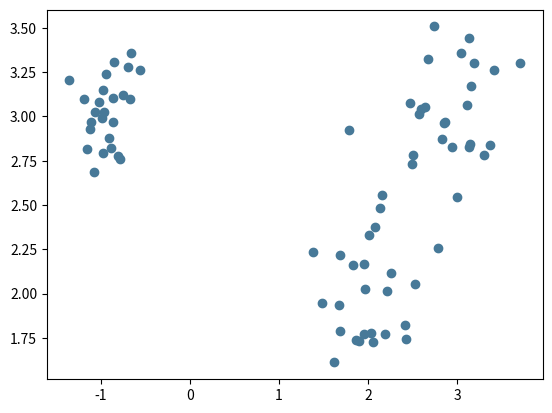

Reproduce this figure in Python. (Note: this script raises an exception after producing the figure.)
import numpy as np

class FCM(object):

    def __init__(self, c, m, dataset):
        ndatums = dataset.shape[0]
        nfeat = dataset.shape[1]
        centroids = np.random.rand(c, nfeat)
        membership_scores = np.random.rand(ndatums, c)
        
        self.c = c                              # no. of clusters
        self.m = m                              # fuzzifier parameter
        self.centroids = centroids              # randomly initialized centroids
        self.member_scores = membership_scores  # randomly initialized membership scores
    
    # Updates centroids
    def c_update(self, data):
        # TODO: refactor janky loops into matrix ops with numpy
            # multiply 1D array elems to corresponding row in 2D array:
            # scaled_X = self.member_scores[:,c:c+1] * fuzzy_scores[:,np.newaxis]
        nfeatures = data.shape[1]
        weights = np.power(self.member_scores, self.m)
        collector = np.zeros((1,nfeatures))

        for c in range(self.c):
            cluster_weights = weights[:,c:c+1]
            for w,x in zip(cluster_weights, data):
                collector += w * x
            
            collector = collector / np.sum(cluster_weights)
            self.centroids[c] = collector
            collector = np.zeros((1,nfeatures))
    

# Repeat until convergence or stopping condition
    # Compute centroid for each cluster (M-step)
    # For each data point, recompute membership scores for being in the clusters (E-step)

# Setup test data
cluster1 = np.random.normal(2, 0.3, size=(25,2))
cluster2 = np.random.normal(3, 0.3, size=(25,2))
cluster3 = np.random.normal((-1,3), 0.2, size=(25,2))
test_data = np.concatenate([cluster1, cluster2, cluster3], axis=0)

fcm = FCM(3, 1.2, test_data)
fcm.c_update(test_data)

import matplotlib.pyplot as plt

# Show test data
colors = ['#477998', '#A3333D', '#C4D6B0']
plt.scatter(test_data[:,:1], test_data[:,1:], c=colors[0])
plt.membership_update(test_data)
# plt.show()